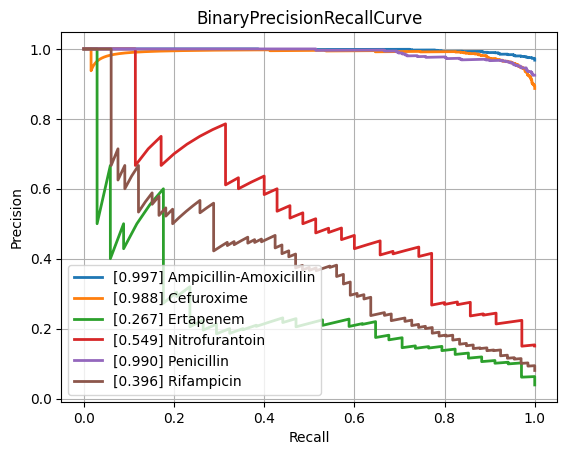

The table this chart was drawn from, first rows:
class, PrecisionRecallAUC, FrequencyPositiveClass, n_positives, n_negatives
Amikacin, 0.5977, 0.1279, 117, 798
Amoxicillin-Clavulanic acid, 0.8754, 0.576, 1516, 1116
Ampicillin, 0.9689, 0.8244, 2849, 607
Ampicillin-Amoxicillin, 0.9967, 0.9679, 1266, 42
Cefazolin, 0.9455, 0.7258, 135, 51
Cefepime, 0.7534, 0.3546, 985, 1793
Cefpodoxime, 0.9459, 0.5811, 43, 31
Ceftazidime, 0.819, 0.3975, 1325, 2008
Ceftriaxone, 0.7849, 0.4152, 1210, 1704
Cefuroxime, 0.9882, 0.8869, 933, 119
Ciprofloxacin, 0.7779, 0.4167, 2493, 3490
Clindamycin, 0.929, 0.7306, 1348, 497
Colistin, 0.9724, 0.2875, 184, 456
Cotrimoxazole, 0.8166, 0.4563, 3118, 3715
Ertapenem, 0.2666, 0.03895, 34, 839
Erythromycin, 0.9341, 0.7815, 1216, 340
Fosfomycin, 0.7899, 0.3402, 378, 733
Fosfomycin-Trometamol, 0.7168, 0.3393, 19, 37
Fusidic acid, 0.8184, 0.5072, 141, 137
Gentamicin, 0.9518, 0.6445, 3183, 1756
Imipenem, 0.9338, 0.4761, 2857, 3144
Levofloxacin, 0.8585, 0.4696, 594, 671
Meropenem, 0.7017, 0.2246, 908, 3135
Mupirocin, 0.852, 0.1429, 7, 42
Nitrofurantoin, 0.549, 0.1502, 35, 198
Norfloxacin, 0.6444, 0.283, 30, 76
Oxacillin, 0.9156, 0.6455, 448, 246
Penicillin, 0.9897, 0.9249, 480, 39
Piperacillin-Tazobactam, 0.8197, 0.4422, 2074, 2616
Rifampicin, 0.3963, 0.08029, 66, 756
Teicoplanin, 0.7778, 0.0219, 3, 134
Tetracycline, 0.7615, 0.3895, 296, 464
Tobramycin, 0.6252, 0.2518, 171, 508
Vancomycin, 0.7225, 0.08554, 197, 2106
micro, 0.8844, 0.4712, , 
macro, 0.7999, NaN, , 
